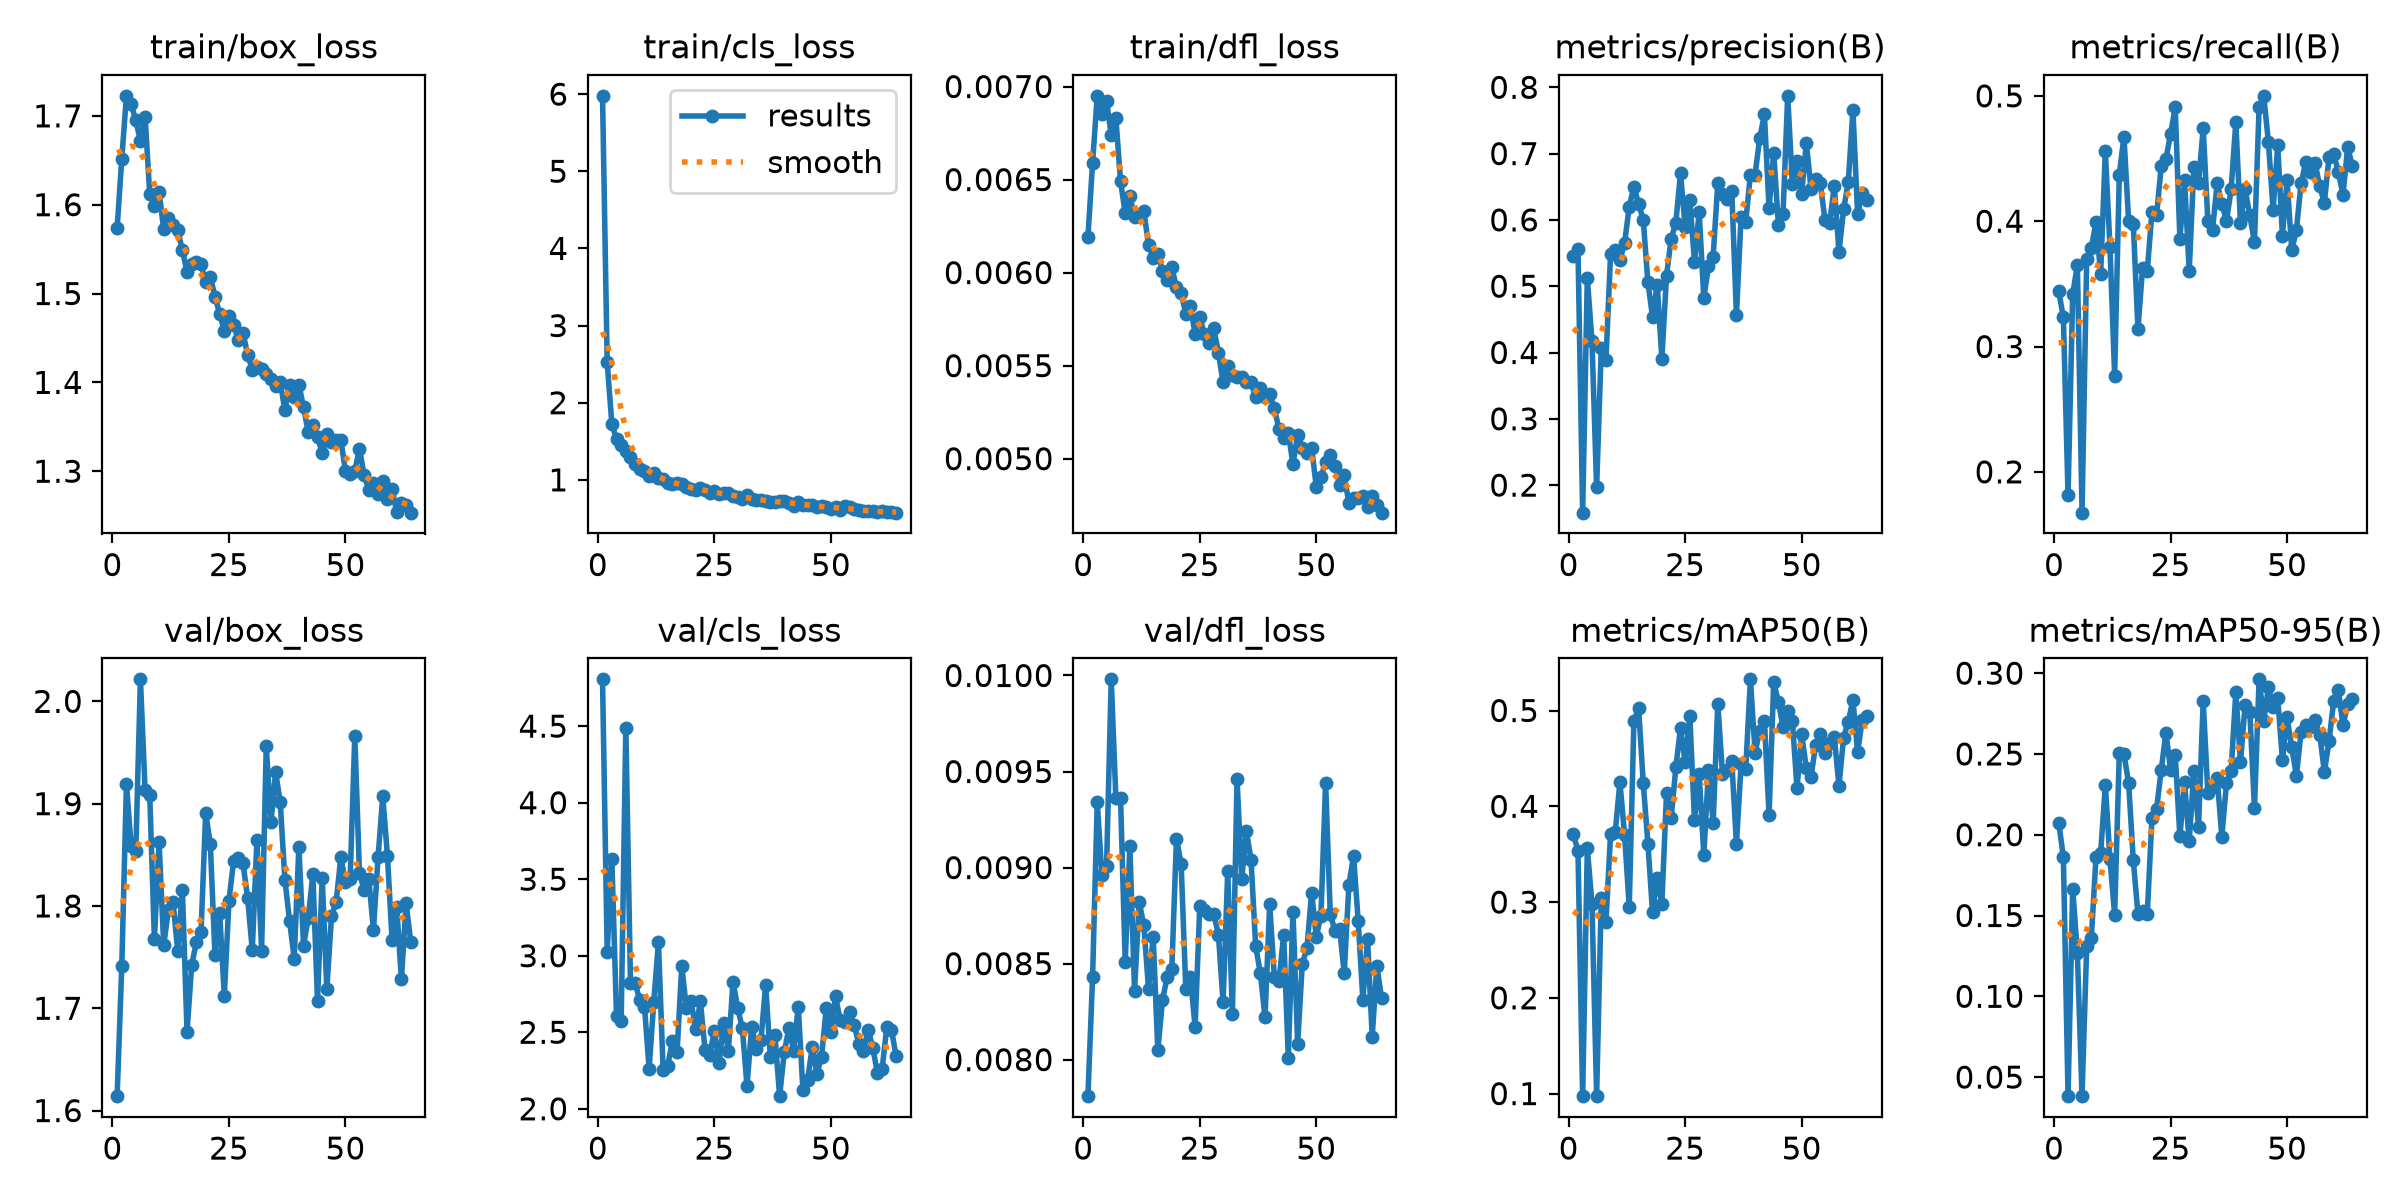

The file beside this chart, header and first rows:
epoch, time, train/box_loss, train/cls_loss, train/dfl_loss, metrics/precision(B), metrics/recall(B), metrics/mAP50(B), metrics/mAP50-95(B), val/box_loss, val/cls_loss, val/dfl_loss, lr/pg0, lr/pg1, lr/pg2
1, 77.58, 1.573, 5.978, 0.00619, 0.5453, 0.3442, 0.3707, 0.2074, 1.614, 4.806, 0.00781, 0.0006648, 0.0006648, 0.0006648
2, 148.3, 1.652, 2.521, 0.00659, 0.5566, 0.3233, 0.3536, 0.1862, 1.742, 3.024, 0.00843, 0.001318, 0.001318, 0.001318
3, 219.6, 1.723, 1.725, 0.00695, 0.1585, 0.1814, 0.09732, 0.03854, 1.919, 3.63, 0.00934, 0.001959, 0.001959, 0.001959
4, 287.5, 1.713, 1.528, 0.00685, 0.512, 0.3419, 0.356, 0.1667, 1.859, 2.608, 0.00896, 0.001941, 0.001941, 0.001941
5, 357.6, 1.695, 1.45, 0.00692, 0.4174, 0.3649, 0.2984, 0.1267, 1.853, 2.573, 0.00901, 0.001921, 0.001921, 0.001921
6, 433.3, 1.672, 1.373, 0.00674, 0.1965, 0.1674, 0.0979, 0.03819, 2.022, 4.489, 0.00998, 0.001901, 0.001901, 0.001901
7, 502.3, 1.699, 1.292, 0.00683, 0.4073, 0.3698, 0.3046, 0.1308, 1.913, 2.821, 0.00936, 0.001881, 0.001881, 0.001881
8, 573.9, 1.612, 1.204, 0.00649, 0.3887, 0.3786, 0.2792, 0.1363, 1.908, 2.82, 0.00936, 0.001861, 0.001861, 0.001861
9, 649.1, 1.598, 1.143, 0.00632, 0.549, 0.3992, 0.3715, 0.1861, 1.768, 2.709, 0.00851, 0.001842, 0.001842, 0.001842
10, 721.2, 1.614, 1.116, 0.00641, 0.5551, 0.3581, 0.3735, 0.1888, 1.862, 2.668, 0.00911, 0.001822, 0.001822, 0.001822
11, 796, 1.572, 1.05, 0.0063, 0.5392, 0.4558, 0.4251, 0.2307, 1.762, 2.262, 0.00836, 0.001802, 0.001802, 0.001802
12, 866.3, 1.585, 1.094, 0.00631, 0.5655, 0.3791, 0.37, 0.1847, 1.796, 2.7, 0.00882, 0.001782, 0.001782, 0.001782
13, 941, 1.577, 1.028, 0.00633, 0.6198, 0.2767, 0.2949, 0.1505, 1.804, 3.09, 0.0087, 0.001762, 0.001762, 0.001762
14, 1014, 1.571, 1.007, 0.00615, 0.6503, 0.4372, 0.4889, 0.2508, 1.756, 2.256, 0.00837, 0.001743, 0.001743, 0.001743
15, 1090, 1.549, 0.9623, 0.00608, 0.6237, 0.4674, 0.503, 0.2499, 1.816, 2.283, 0.00864, 0.001723, 0.001723, 0.001723
16, 1158, 1.524, 0.9416, 0.0061, 0.6006, 0.4, 0.4246, 0.232, 1.677, 2.445, 0.00805, 0.001703, 0.001703, 0.001703
17, 1230, 1.534, 0.9614, 0.00601, 0.5061, 0.398, 0.361, 0.1842, 1.742, 2.371, 0.00831, 0.001683, 0.001683, 0.001683
18, 1308, 1.536, 0.9446, 0.00596, 0.4538, 0.314, 0.2891, 0.1509, 1.765, 2.933, 0.00843, 0.001663, 0.001663, 0.001663
19, 1384, 1.533, 0.9099, 0.00603, 0.5022, 0.3628, 0.3251, 0.153, 1.774, 2.656, 0.00847, 0.001644, 0.001644, 0.001644
20, 1457, 1.513, 0.8837, 0.00592, 0.3905, 0.3605, 0.2984, 0.1508, 1.891, 2.702, 0.00915, 0.001624, 0.001624, 0.001624
21, 1528, 1.519, 0.8696, 0.00589, 0.5161, 0.407, 0.414, 0.2104, 1.86, 2.521, 0.00902, 0.001604, 0.001604, 0.001604
22, 1599, 1.497, 0.8898, 0.00578, 0.5718, 0.4047, 0.388, 0.2161, 1.752, 2.701, 0.00837, 0.001584, 0.001584, 0.001584
23, 1672, 1.477, 0.8647, 0.00582, 0.5958, 0.4442, 0.4407, 0.2402, 1.793, 2.383, 0.00843, 0.001564, 0.001564, 0.001564
24, 1742, 1.458, 0.8316, 0.00567, 0.6705, 0.4495, 0.4819, 0.2632, 1.712, 2.351, 0.00817, 0.001545, 0.001545, 0.001545
25, 1812, 1.475, 0.8538, 0.00576, 0.5895, 0.4698, 0.446, 0.2403, 1.805, 2.511, 0.0088, 0.001525, 0.001525, 0.001525
26, 1884, 1.465, 0.8161, 0.00567, 0.6307, 0.4907, 0.4944, 0.2492, 1.844, 2.299, 0.00878, 0.001505, 0.001505, 0.001505
27, 1950, 1.448, 0.8317, 0.00562, 0.5364, 0.3861, 0.3859, 0.1989, 1.847, 2.563, 0.00876, 0.001485, 0.001485, 0.001485
28, 2016, 1.456, 0.824, 0.0057, 0.6118, 0.4326, 0.4338, 0.2324, 1.842, 2.377, 0.00876, 0.001465, 0.001465, 0.001465
29, 2078, 1.431, 0.7851, 0.00557, 0.4819, 0.3605, 0.3492, 0.1958, 1.808, 2.83, 0.00865, 0.001446, 0.001446, 0.001446
30, 2140, 1.414, 0.7781, 0.00541, 0.53, 0.4432, 0.4382, 0.2393, 1.757, 2.658, 0.0083, 0.001426, 0.001426, 0.001426
31, 2204, 1.417, 0.752, 0.0055, 0.5441, 0.4302, 0.3822, 0.2048, 1.864, 2.528, 0.00898, 0.001406, 0.001406, 0.001406
32, 2275, 1.415, 0.8073, 0.00545, 0.6553, 0.4744, 0.5072, 0.2827, 1.756, 2.149, 0.00824, 0.001386, 0.001386, 0.001386
33, 2342, 1.409, 0.7554, 0.00544, 0.6385, 0.4, 0.4342, 0.226, 1.956, 2.535, 0.00946, 0.001366, 0.001366, 0.001366
34, 2404, 1.404, 0.7424, 0.00544, 0.6309, 0.393, 0.4384, 0.2295, 1.882, 2.393, 0.00894, 0.001347, 0.001347, 0.001347
35, 2465, 1.395, 0.74, 0.00541, 0.6439, 0.4302, 0.4468, 0.2353, 1.931, 2.45, 0.00919, 0.001327, 0.001327, 0.001327
36, 2527, 1.4, 0.7201, 0.00541, 0.457, 0.4139, 0.3607, 0.1989, 1.901, 2.81, 0.00904, 0.001307, 0.001307, 0.001307
37, 2588, 1.369, 0.7132, 0.00533, 0.6047, 0.4, 0.4438, 0.2319, 1.826, 2.339, 0.00859, 0.001287, 0.001287, 0.001287
38, 2649, 1.397, 0.7124, 0.00538, 0.5975, 0.4256, 0.4393, 0.2397, 1.786, 2.479, 0.00845, 0.001267, 0.001267, 0.001267
39, 2709, 1.383, 0.7209, 0.00533, 0.6682, 0.4791, 0.5326, 0.2884, 1.749, 2.083, 0.00822, 0.001248, 0.001248, 0.001248
40, 2770, 1.398, 0.7269, 0.00535, 0.6684, 0.3986, 0.4562, 0.2451, 1.858, 2.37, 0.00881, 0.001228, 0.001228, 0.001228
41, 2831, 1.372, 0.706, 0.00527, 0.7233, 0.4255, 0.4788, 0.2804, 1.761, 2.528, 0.00843, 0.001208, 0.001208, 0.001208
42, 2892, 1.344, 0.6651, 0.00516, 0.7592, 0.4047, 0.4896, 0.2762, 1.788, 2.379, 0.00841, 0.001188, 0.001188, 0.001188
43, 2953, 1.352, 0.7181, 0.00511, 0.6176, 0.3831, 0.3912, 0.2165, 1.831, 2.667, 0.00865, 0.001168, 0.001168, 0.001168
44, 3013, 1.338, 0.6778, 0.00514, 0.7013, 0.4913, 0.5296, 0.2962, 1.707, 2.122, 0.00801, 0.001149, 0.001149, 0.001149
45, 3074, 1.321, 0.6746, 0.00497, 0.5925, 0.5, 0.5092, 0.2707, 1.828, 2.191, 0.00877, 0.001129, 0.001129, 0.001129
46, 3135, 1.342, 0.669, 0.00513, 0.6092, 0.4628, 0.4824, 0.2913, 1.719, 2.401, 0.00808, 0.001109, 0.001109, 0.001109
47, 3196, 1.333, 0.6473, 0.00506, 0.7871, 0.4093, 0.4998, 0.2788, 1.79, 2.228, 0.0085, 0.001089, 0.001089, 0.001089
48, 3260, 1.335, 0.6553, 0.00503, 0.6546, 0.4605, 0.4891, 0.2843, 1.804, 2.339, 0.00858, 0.001069, 0.001069, 0.001069
49, 3323, 1.335, 0.6505, 0.00506, 0.6885, 0.3884, 0.4189, 0.2463, 1.848, 2.655, 0.00887, 0.00105, 0.00105, 0.00105
50, 3389, 1.3, 0.6261, 0.00485, 0.6397, 0.4326, 0.4752, 0.2727, 1.823, 2.501, 0.00864, 0.00103, 0.00103, 0.00103
51, 3463, 1.297, 0.642, 0.0049, 0.7164, 0.3767, 0.4399, 0.2541, 1.827, 2.736, 0.00875, 0.00101, 0.00101, 0.00101
52, 3537, 1.301, 0.6128, 0.00498, 0.6472, 0.393, 0.4309, 0.2365, 1.966, 2.577, 0.00944, 0.0009902, 0.0009902, 0.0009902
53, 3612, 1.325, 0.6647, 0.00502, 0.6617, 0.4302, 0.4638, 0.2636, 1.832, 2.565, 0.00876, 0.0009704, 0.0009704, 0.0009704
54, 3689, 1.296, 0.6503, 0.00496, 0.6555, 0.4469, 0.4754, 0.2677, 1.815, 2.632, 0.00867, 0.0009506, 0.0009506, 0.0009506
55, 3758, 1.279, 0.6192, 0.00486, 0.5995, 0.4395, 0.4558, 0.2664, 1.827, 2.548, 0.00868, 0.0009308, 0.0009308, 0.0009308
56, 3823, 1.286, 0.6046, 0.00491, 0.595, 0.4465, 0.4663, 0.2711, 1.776, 2.421, 0.00845, 0.000911, 0.000911, 0.000911
57, 3889, 1.274, 0.5902, 0.00476, 0.6518, 0.4279, 0.4724, 0.262, 1.848, 2.378, 0.00891, 0.0008912, 0.0008912, 0.0008912
58, 3956, 1.289, 0.5939, 0.00479, 0.5514, 0.4145, 0.4214, 0.2389, 1.907, 2.517, 0.00906, 0.0008714, 0.0008714, 0.0008714
59, 4021, 1.269, 0.5916, 0.00479, 0.6165, 0.4512, 0.4718, 0.2577, 1.849, 2.397, 0.00872, 0.0008516, 0.0008516, 0.0008516
60, 4091, 1.28, 0.5787, 0.0048, 0.6565, 0.4534, 0.4885, 0.2828, 1.767, 2.234, 0.00831, 0.0008318, 0.0008318, 0.0008318
... 4 more rows
